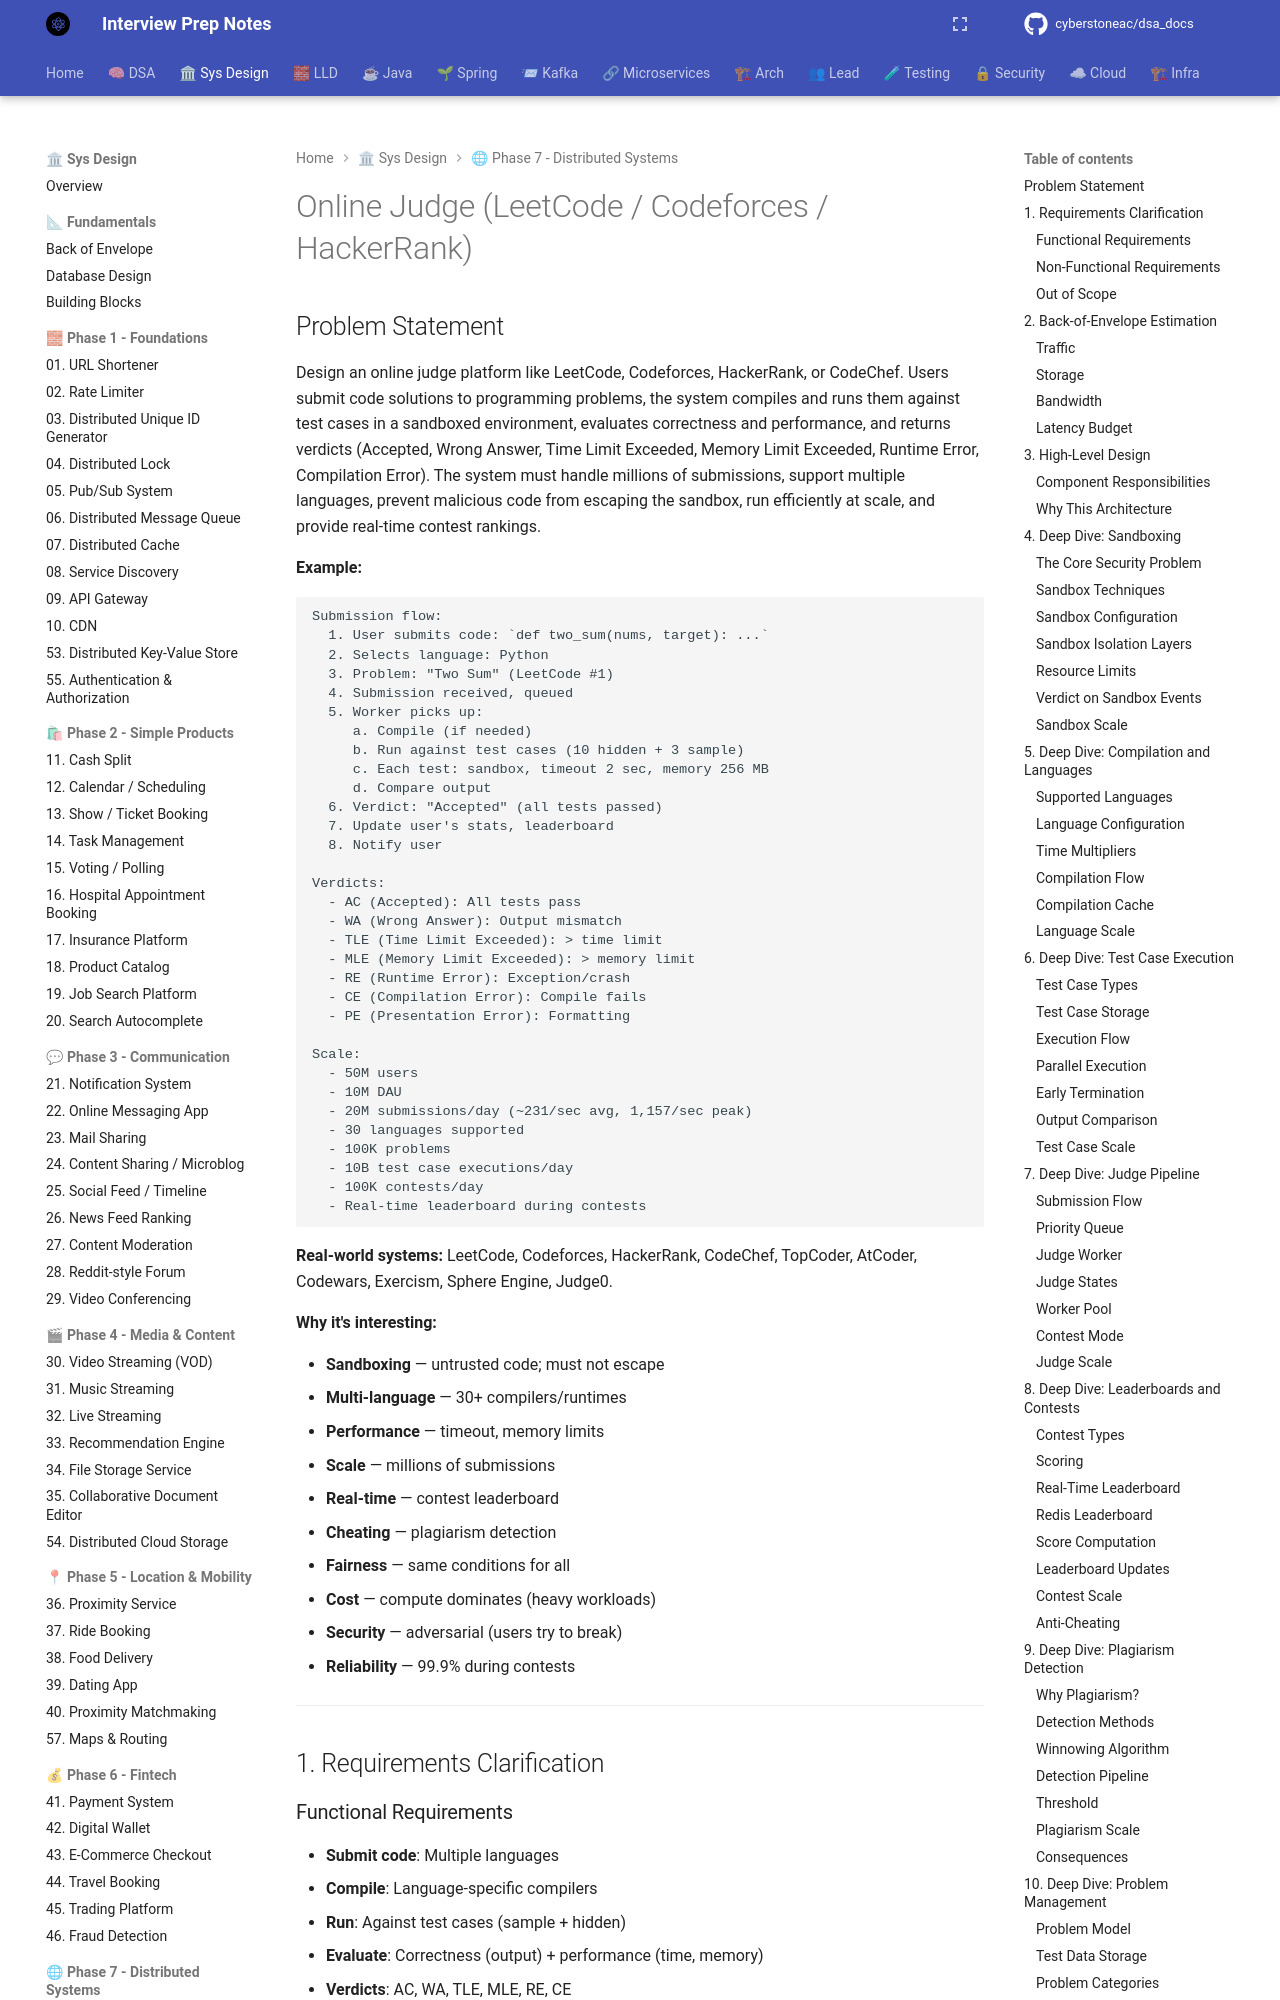

repository: cyberstoneac/dsa_docs · page: system-design/problems/52-online-judge/index.html · generator: mkdocs

# Online Judge (LeetCode / Codeforces / HackerRank)

## Problem Statement

Design an online judge platform like LeetCode, Codeforces, HackerRank, or CodeChef. Users submit code solutions to programming problems, the system compiles and runs them against test cases in a sandboxed environment, evaluates correctness and performance, and returns verdicts (Accepted, Wrong Answer, Time Limit Exceeded, Memory Limit Exceeded, Runtime Error, Compilation Error). The system must handle millions of submissions, support multiple languages, prevent malicious code from escaping the sandbox, run efficiently at scale, and provide real-time contest rankings.

**Example:**

```
Submission flow:
  1. User submits code: `def two_sum(nums, target): ...`
  2. Selects language: Python
  3. Problem: "Two Sum" (LeetCode #1)
  4. Submission received, queued
  5. Worker picks up:
     a. Compile (if needed)
     b. Run against test cases (10 hidden + 3 sample)
     c. Each test: sandbox, timeout 2 sec, memory 256 MB
     d. Compare output
  6. Verdict: "Accepted" (all tests passed)
  7. Update user's stats, leaderboard
  8. Notify user

Verdicts:
  - AC (Accepted): All tests pass
  - WA (Wrong Answer): Output mismatch
  - TLE (Time Limit Exceeded): > time limit
  - MLE (Memory Limit Exceeded): > memory limit
  - RE (Runtime Error): Exception/crash
  - CE (Compilation Error): Compile fails
  - PE (Presentation Error): Formatting

Scale:
  - 50M users
  - 10M DAU
  - 20M submissions/day (~231/sec avg, 1,157/sec peak)
  - 30 languages supported
  - 100K problems
  - 10B test case executions/day
  - 100K contests/day
  - Real-time leaderboard during contests
```

**Real-world systems:** LeetCode, Codeforces, HackerRank, CodeChef, TopCoder, AtCoder, Codewars, Exercism, Sphere Engine, Judge0.

**Why it's interesting:**
